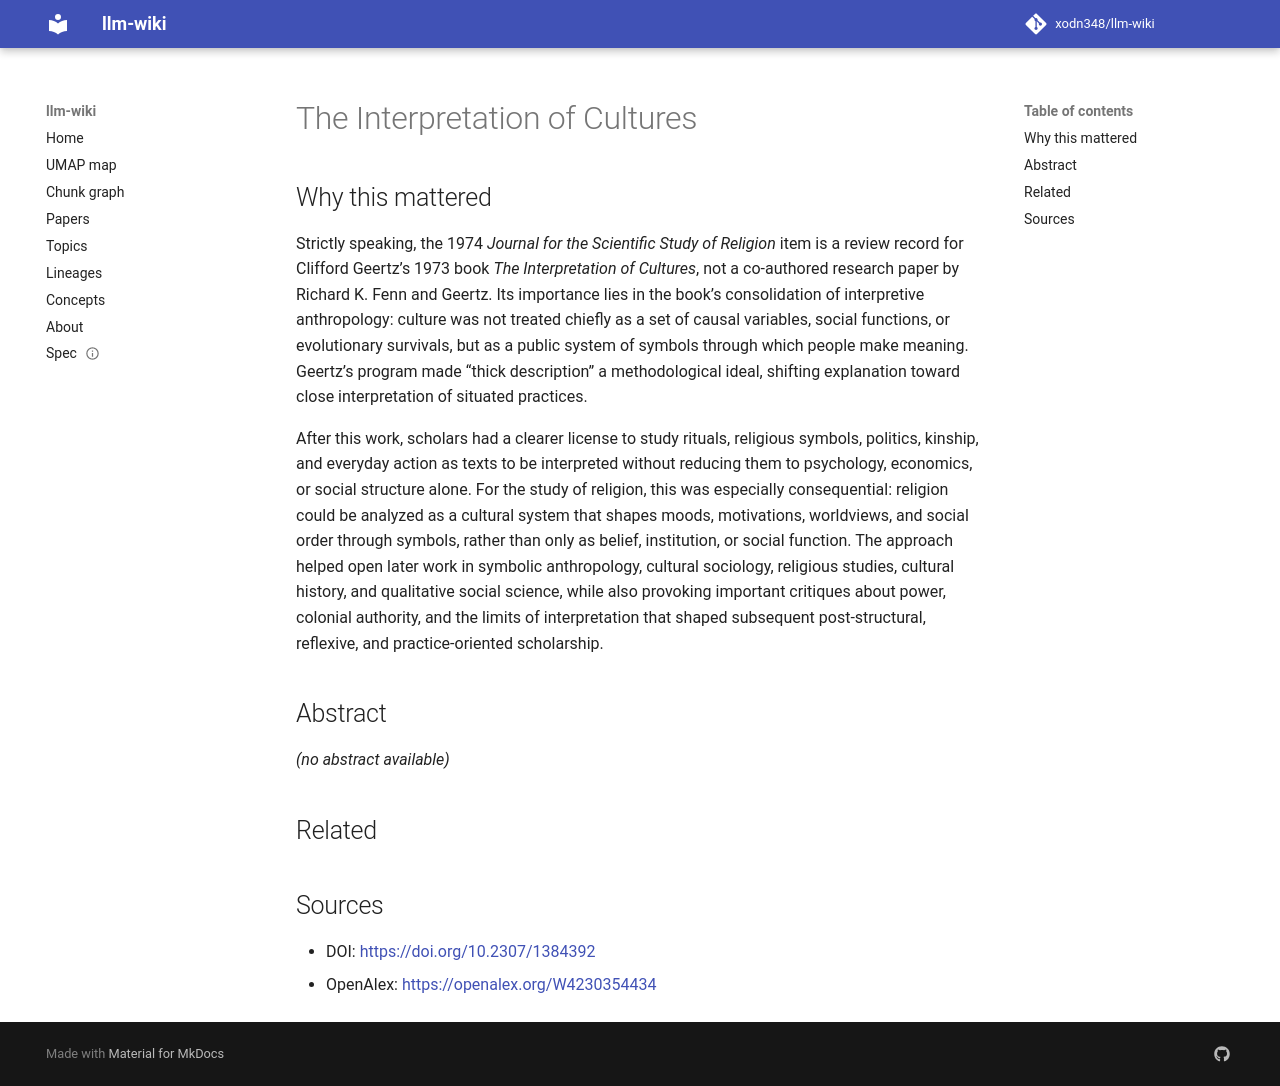

repository: xodn348/llm-wiki · page: paper/10_2307_1384392/index.html · generator: mkdocs

---
title: The Interpretation of Cultures
doi: 10.2307/1384392
openalex_id: https://openalex.org/W4230354434
year: 1974
venue: Journal for the Scientific Study of Religion
authors: Richard K. Fenn, Clifford Geertz
citations: 19295
fleming_tier: true
concepts:
- Interpretation (philosophy)
- Epistemology
- Sociology
- Philosophy
- Linguistics
---

# The Interpretation of Cultures

## Why this mattered

Strictly speaking, the 1974 *Journal for the Scientific Study of Religion* item is a review record for Clifford Geertz’s 1973 book *The Interpretation of Cultures*, not a co-authored research paper by Richard K. Fenn and Geertz. Its importance lies in the book’s consolidation of interpretive anthropology: culture was not treated chiefly as a set of causal variables, social functions, or evolutionary survivals, but as a public system of symbols through which people make meaning. Geertz’s program made “thick description” a methodological ideal, shifting explanation toward close interpretation of situated practices.

After this work, scholars had a clearer license to study rituals, religious symbols, politics, kinship, and everyday action as texts to be interpreted without reducing them to psychology, economics, or social structure alone. For the study of religion, this was especially consequential: religion could be analyzed as a cultural system that shapes moods, motivations, worldviews, and social order through symbols, rather than only as belief, institution, or social function. The approach helped open later work in symbolic anthropology, cultural sociology, religious studies, cultural history, and qualitative social science, while also provoking important critiques about power, colonial authority, and the limits of interpretation that shaped subsequent post-structural, reflexive, and practice-oriented scholarship.

## Abstract

_(no abstract available)_


## Related



## Sources

- DOI: [https://doi.org/10.2307/1384392](https://doi.org/10.2307/1384392)
- OpenAlex: [https://openalex.org/W4230354434](https://openalex.org/W4230354434)
